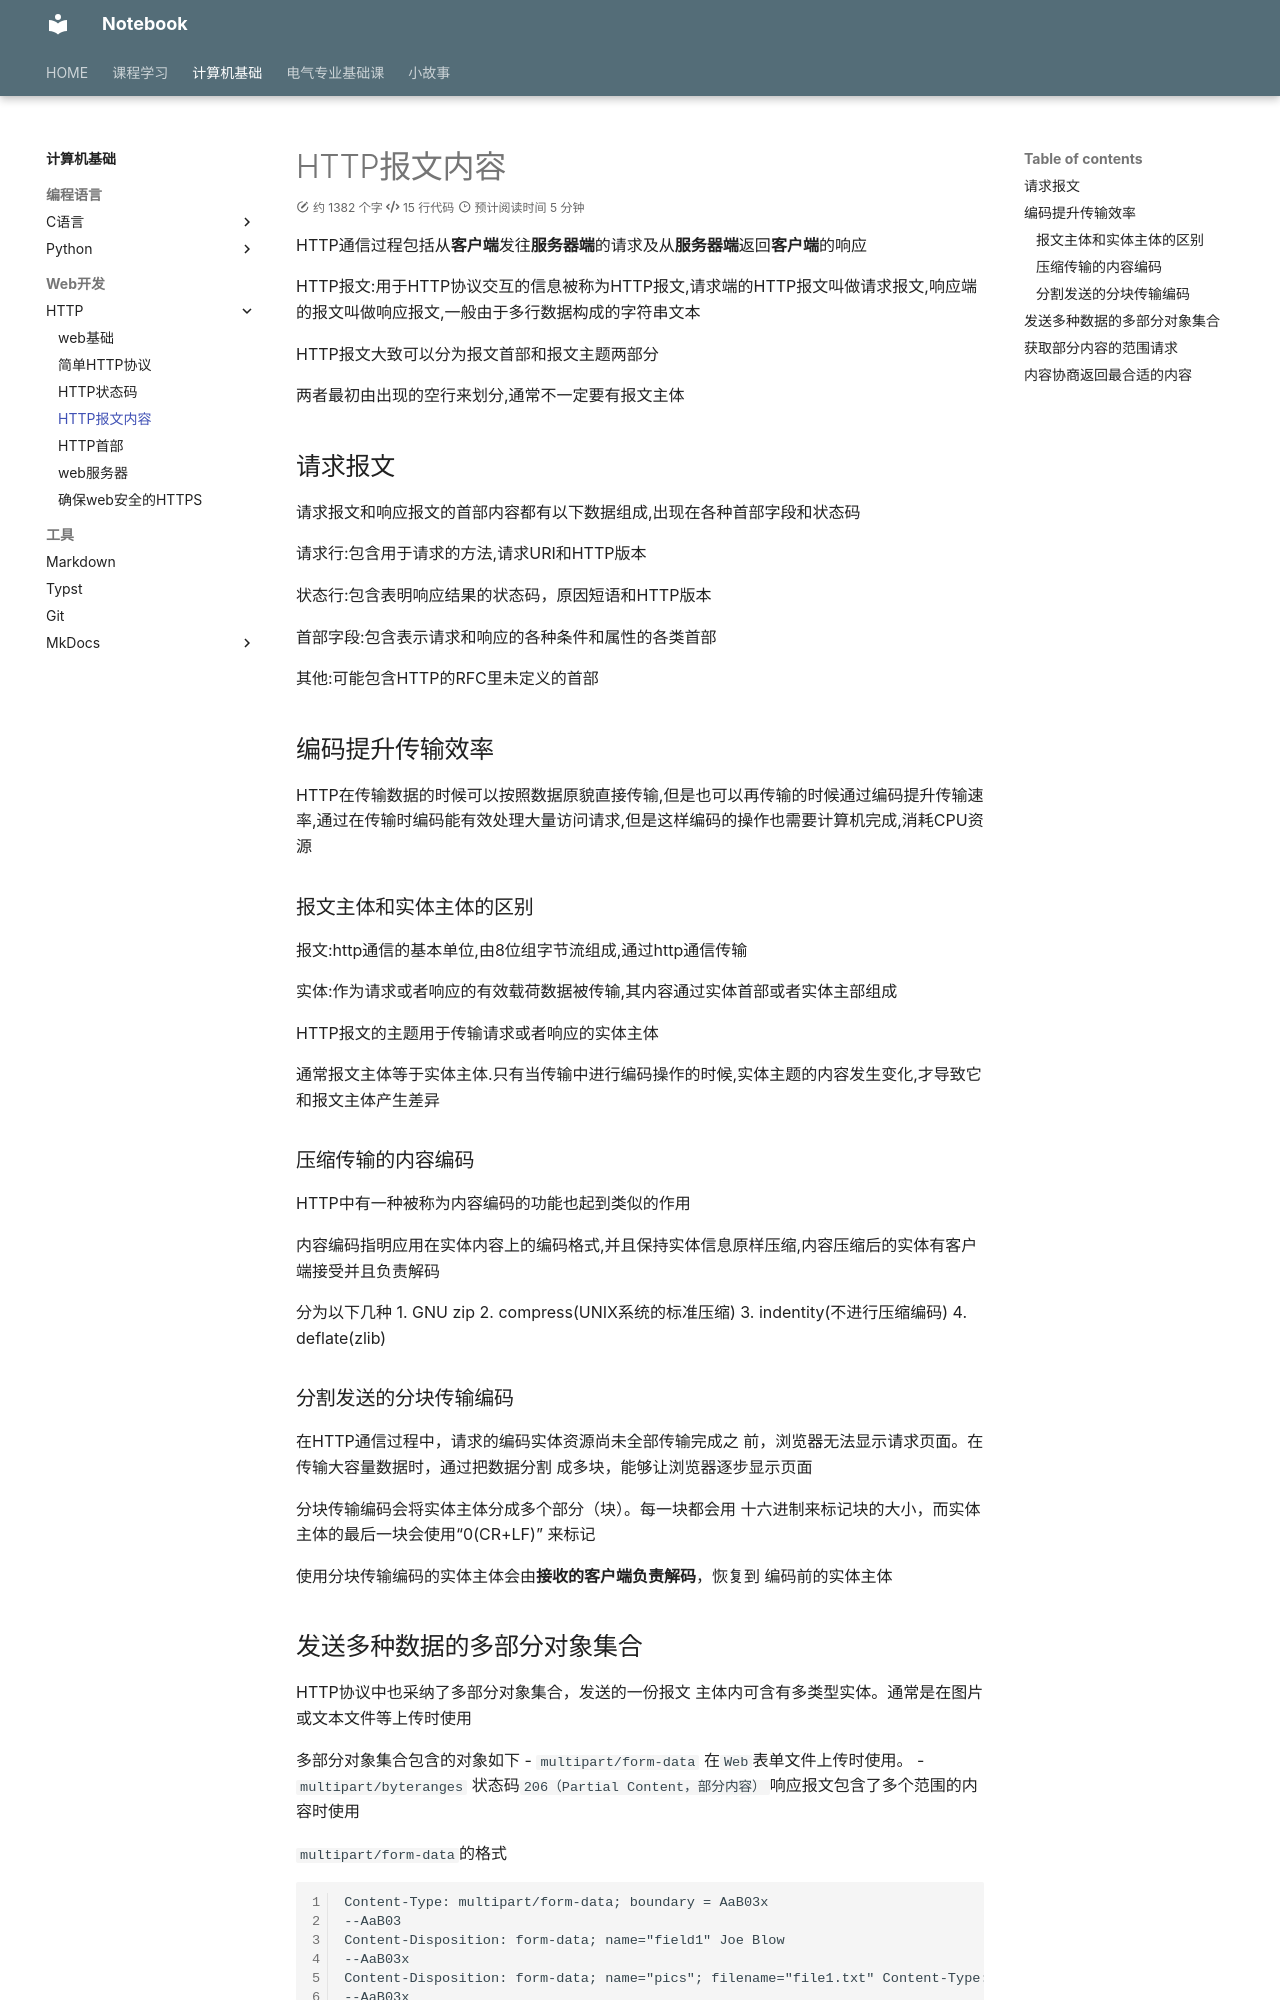

repository: IIIILing/notebook · page: CS/HTTP/HTTP_content/index.html · generator: mkdocs

HTTP通信过程包括从**客户端**发往**服务器端**的请求及从**服务器端**返回**客户端**的响应

HTTP报文:用于HTTP协议交互的信息被称为HTTP报文,请求端的HTTP报文叫做请求报文,响应端的报文叫做响应报文,一般由于多行数据构成的字符串文本

HTTP报文大致可以分为报文首部和报文主题两部分

两者最初由出现的空行来划分,通常不一定要有报文主体
<!-- 图片缺失（原图未入库）: HTTP/attachments/Pasted%20image%2020250121202234.png -->
## 请求报文
请求报文和响应报文的首部内容都有以下数据组成,出现在各种首部字段和状态码

请求行:包含用于请求的方法,请求URI和HTTP版本

状态行:包含表明响应结果的状态码，原因短语和HTTP版本

首部字段:包含表示请求和响应的各种条件和属性的各类首部

其他:可能包含HTTP的RFC里未定义的首部


## 编码提升传输效率

HTTP在传输数据的时候可以按照数据原貌直接传输,但是也可以再传输的时候通过编码提升传输速率,通过在传输时编码能有效处理大量访问请求,但是这样编码的操作也需要计算机完成,消耗CPU资源

### 报文主体和实体主体的区别

报文:http通信的基本单位,由8位组字节流组成,通过http通信传输

实体:作为请求或者响应的有效载荷数据被传输,其内容通过实体首部或者实体主部组成

HTTP报文的主题用于传输请求或者响应的实体主体

通常报文主体等于实体主体.只有当传输中进行编码操作的时候,实体主题的内容发生变化,才导致它和报文主体产生差异


### 压缩传输的内容编码

HTTP中有一种被称为内容编码的功能也起到类似的作用

内容编码指明应用在实体内容上的编码格式,并且保持实体信息原样压缩,内容压缩后的实体有客户端接受并且负责解码

分为以下几种
1. GNU zip
2. compress(UNIX系统的标准压缩)
3. indentity(不进行压缩编码)
4. deflate(zlib)

### 分割发送的分块传输编码

在HTTP通信过程中，请求的编码实体资源尚未全部传输完成之 前，浏览器无法显示请求页面。在传输大容量数据时，通过把数据分割 成多块，能够让浏览器逐步显示页面

分块传输编码会将实体主体分成多个部分（块）。每一块都会用 十六进制来标记块的大小，而实体主体的最后一块会使用“0(CR+LF)” 来标记

使用分块传输编码的实体主体会由**接收的客户端负责解码**，恢复到 编码前的实体主体
